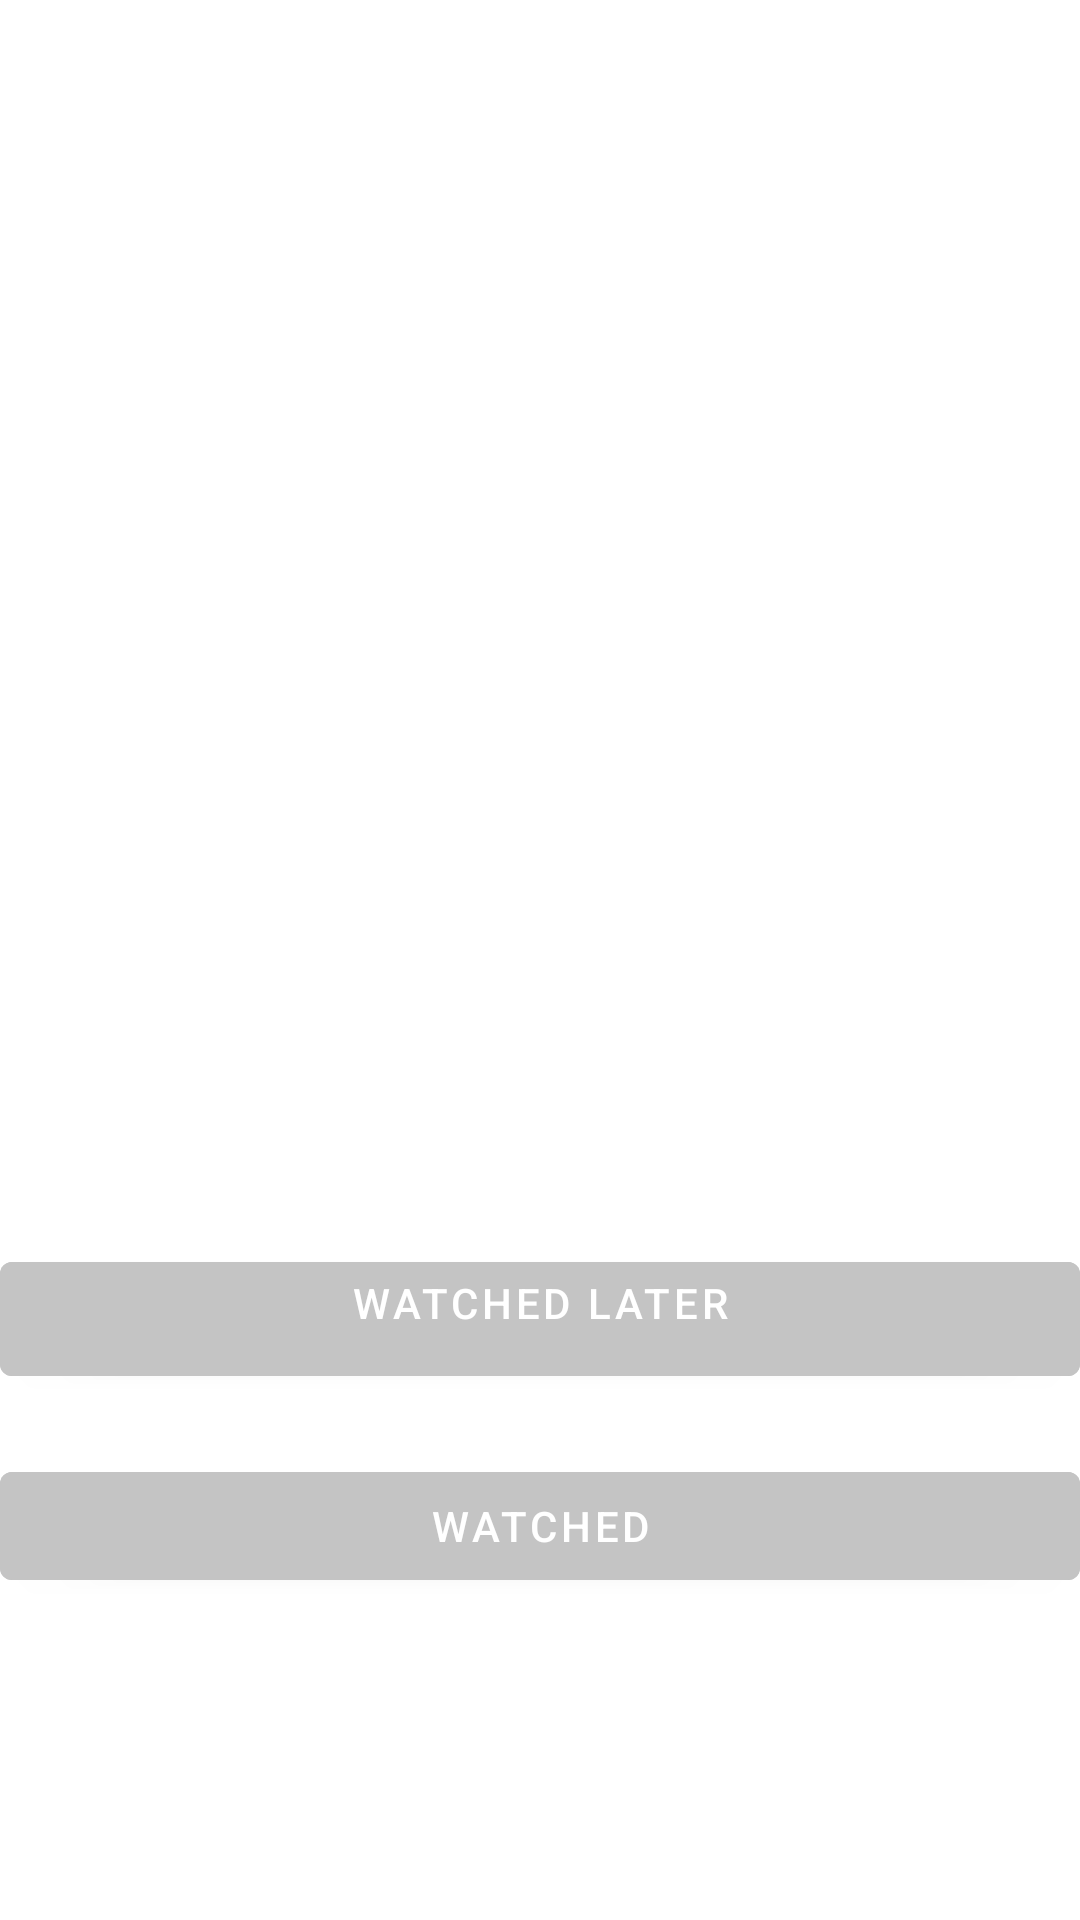

This screen was rendered from an Android layout file. Write that file and the resources it references.
<!-- AndroidManifest.xml: application theme Theme.MyApplication -->
<!-- res/layout/fragment_details_item.xml -->
<?xml version="1.0" encoding="utf-8"?>
<LinearLayout xmlns:android="http://schemas.android.com/apk/res/android"
    xmlns:app="http://schemas.android.com/apk/res-auto"
    xmlns:tools="http://schemas.android.com/tools"
    android:id="@+id/frameLayout2"
    android:layout_width="match_parent"
    android:layout_height="match_parent"
    android:backgroundTint="@color/background"
    android:orientation="vertical"
    tools:context=".views.DetailsItemFragment">

    <ImageView
        android:id="@+id/details_item_imageView"
        android:layout_width="match_parent"
        android:layout_height="200dp"
        android:layout_marginBottom="30dp"
        android:scaleType="fitCenter"
        tools:src="@tools:sample/avatars" />

    <TextView
        android:id="@+id/details_name_textView"
        android:layout_width="match_parent"
        android:layout_height="wrap_content"
        android:layout_marginBottom="30dp"
        android:paddingBottom="30dp"
        android:textSize="24sp" />

    <TextView
        android:id="@+id/details_description_textView"
        android:layout_width="match_parent"
        android:layout_height="wrap_content"
        android:layout_marginBottom="30dp"
        android:paddingBottom="30dp"
        android:textSize="24sp" />

    <Button
        android:id="@+id/details_watch_later_button"
        android:layout_width="match_parent"
        android:layout_height="wrap_content"
        android:layout_marginBottom="20dp"
        android:backgroundTint="@color/button_color"
        android:paddingBottom="15dp"
        android:text="@string/watched_later" />

    <Button
        android:id="@+id/details_watched_button"
        android:layout_width="match_parent"
        android:layout_height="wrap_content"
        android:backgroundTint="@color/button_color"
        android:text="@string/watched" />
</LinearLayout>
<!-- resources referenced by this layout -->
<resources>
  <color name="background">#E5E5E5</color>
  <color name="button_color">#C4C4C4</color>
  <string name="watched">Watched</string>
  <string name="watched_later">Watched later</string>
  <style name="Theme.MyApplication" parent="Theme.MaterialComponents.DayNight.DarkActionBar">
          
          <item name="colorPrimary">@color/button_color</item>
          <item name="colorPrimaryVariant">#7A7A7A</item>
          <item name="colorOnPrimary">@color/white</item>
          
          <item name="colorSecondary">@color/teal_200</item>
          <item name="colorSecondaryVariant">@color/teal_700</item>
          <item name="colorOnSecondary">@color/black</item>
          
          <item name="android:statusBarColor" tools:targetApi="l">?attr/colorPrimaryVariant</item>
          
      </style>
  <color name="white">#FFFFFFFF</color>
  <color name="teal_200">#FF03DAC5</color>
  <color name="teal_700">#FF018786</color>
  <color name="black">#FF000000</color>
</resources>
